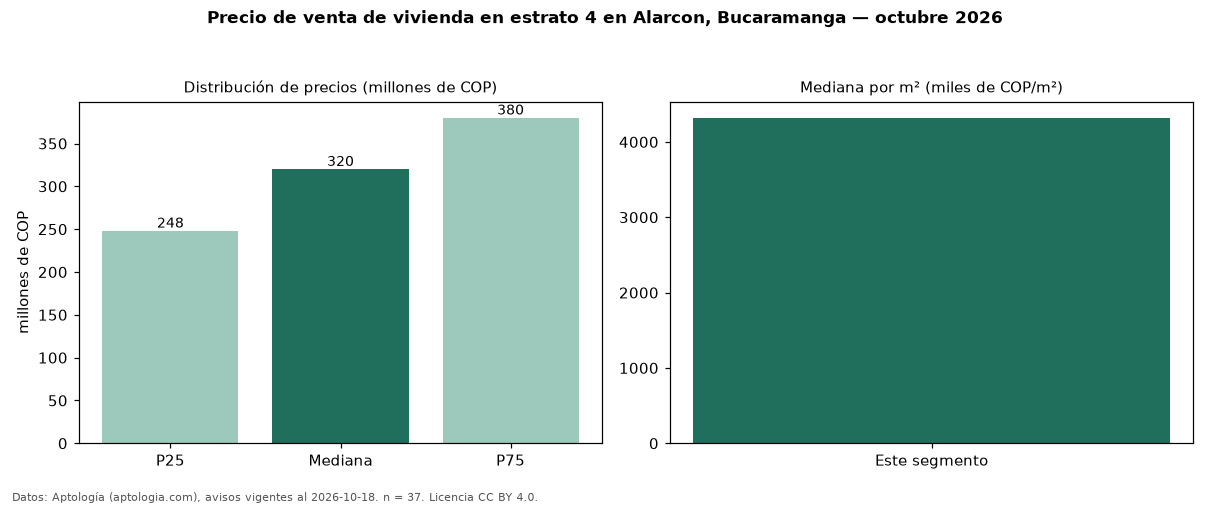

The data file committed next to this chart (first rows):
seccion, metrica, valor, moneda, n
precio, p25, 248000000, COP, 37
precio, mediana, 320000000, COP, 37
precio, p75, 380000000, COP, 37
precio, minimo, 130000000, COP, 37
precio, maximo, 800000000, COP, 37
m2, mediana_precio_m2, 4319696, COP, 32
m2, area_mediana_m2, 73.0, m2, 32
admin, mediana_admin_mes, 279500, COP, 32
banos, mediana_banos, 2.0, , 
parqueadero, pct_con_parqueadero, 93.9, %, 33
estrato, estrato_mas_frecuente, 4, , 37
habitaciones, 3+, 330000000, COP, 27
fuente, fecha_datos, 2026-10-18, , 
fuente, atribucion, https://www.aptologia.com/venta/bucarama…, , 
fuente, licencia, CC BY 4.0, , 
